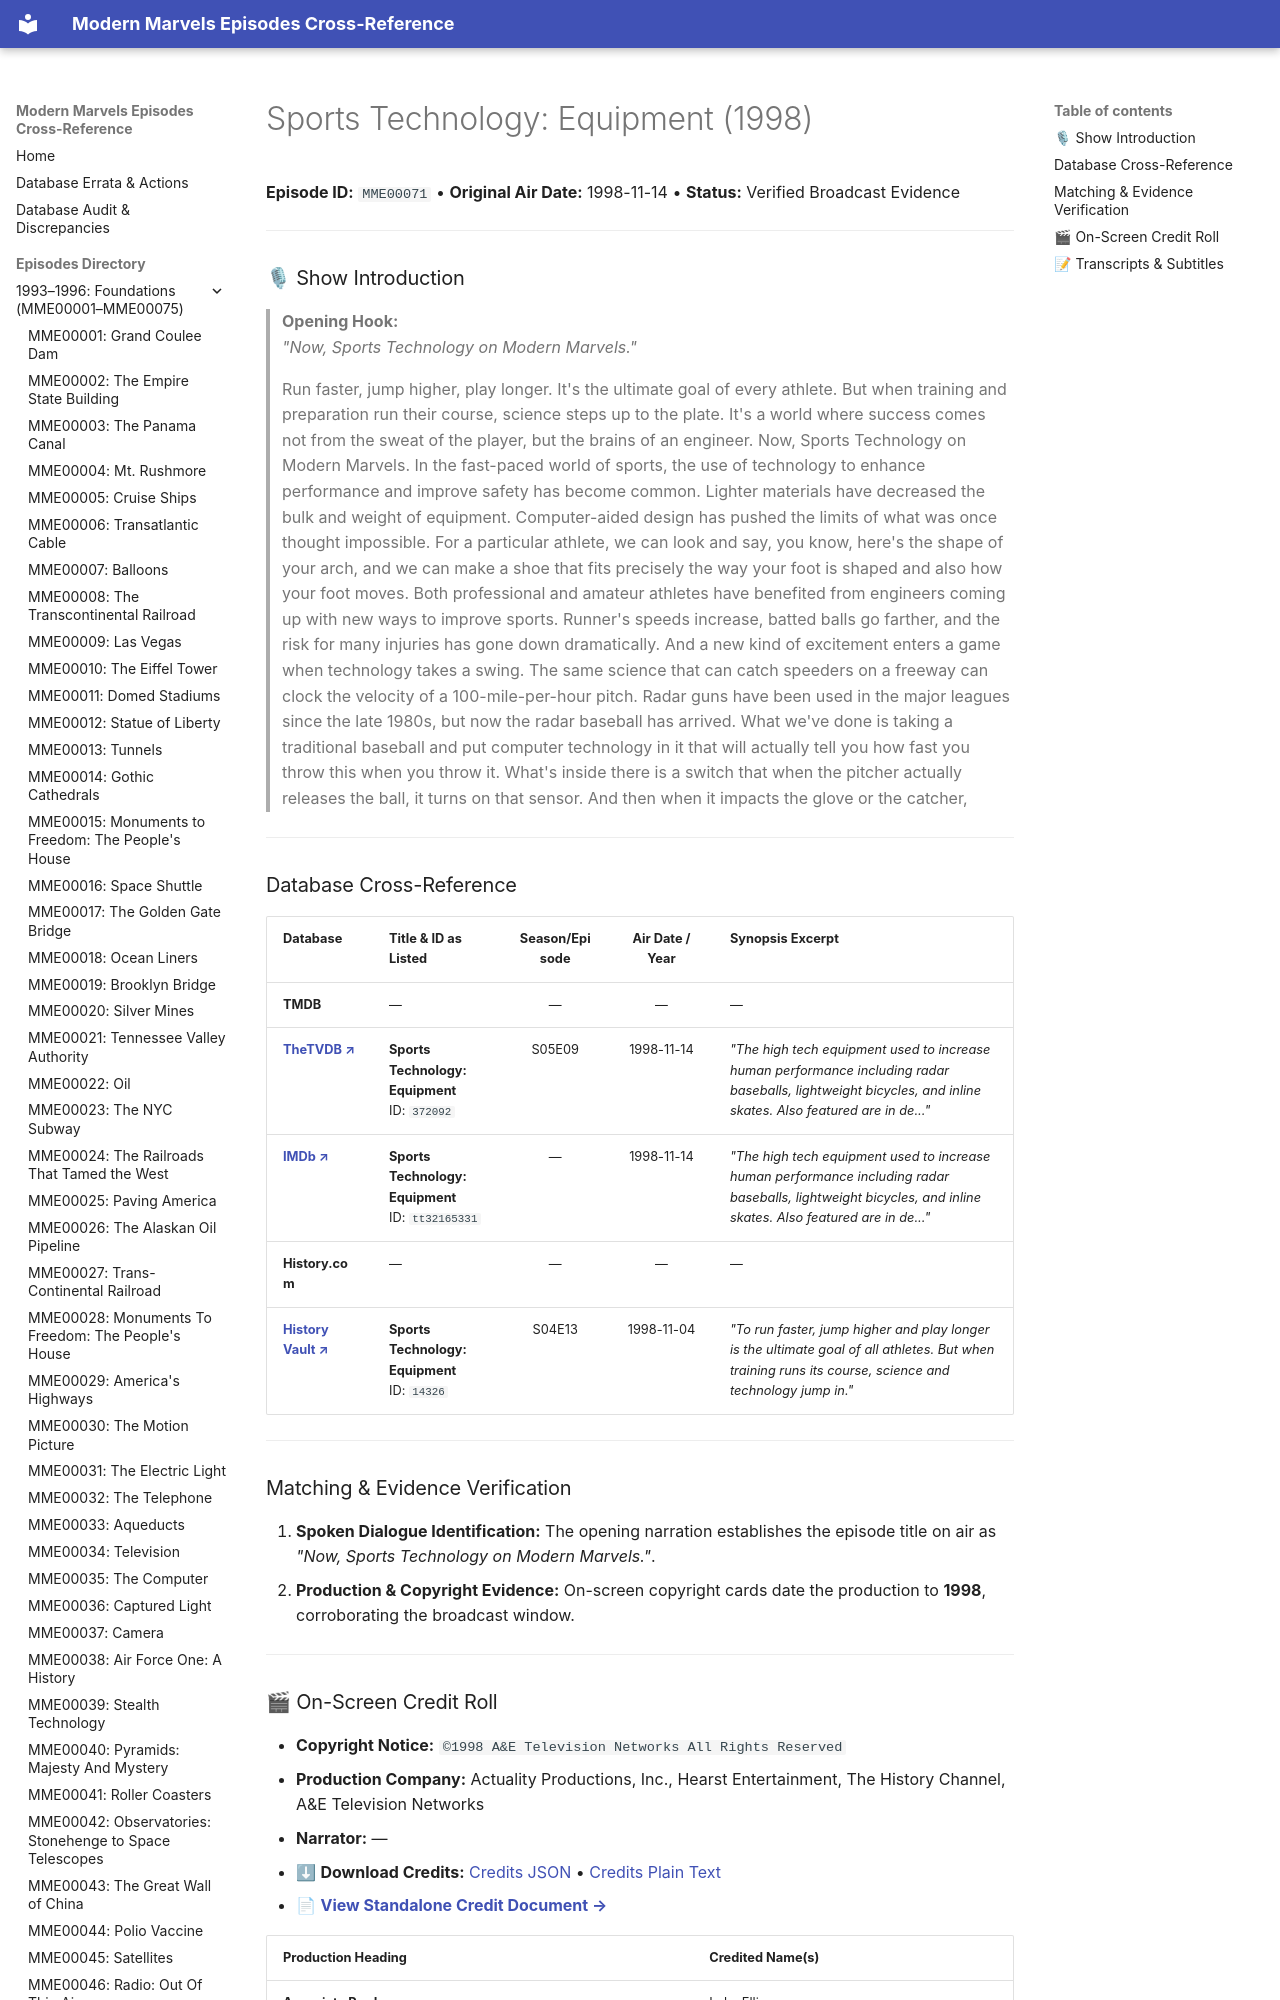

repository: ModernMarvelsFan/ModernMarvels · page: episodes/MME00071/index.html · generator: mkdocs

# Sports Technology: Equipment (1998)

**Episode ID:** `MME00071` • **Original Air Date:** 1998-11-14 • **Status:** Verified Broadcast Evidence

---

### 🎙 Show Introduction

> **Opening Hook:**  
> *"Now, Sports Technology on Modern Marvels."*

> Run faster, jump higher, play longer. It's the ultimate goal of every athlete. But when training and preparation run their course, science steps up to the plate. It's a world where success comes not from the sweat of the player, but the brains of an engineer. Now, Sports Technology on Modern Marvels. In the fast-paced world of sports, the use of technology to enhance performance and improve safety has become common. Lighter materials have decreased the bulk and weight of equipment. Computer-aided design has pushed the limits of what was once thought impossible. For a particular athlete, we can look and say, you know, here's the shape of your arch, and we can make a shoe that fits precisely the way your foot is shaped and also how your foot moves. Both professional and amateur athletes have benefited from engineers coming up with new ways to improve sports. Runner's speeds increase, batted balls go farther, and the risk for many injuries has gone down dramatically. And a new kind of excitement enters a game when technology takes a swing. The same science that can catch speeders on a freeway can clock the velocity of a 100-mile-per-hour pitch. Radar guns have been used in the major leagues since the late 1980s, but now the radar baseball has arrived. What we've done is taking a traditional baseball and put computer technology in it that will actually tell you how fast you throw this when you throw it. What's inside there is a switch that when the pitcher actually releases the ball, it turns on that sensor. And then when it impacts the glove or the catcher,

---
